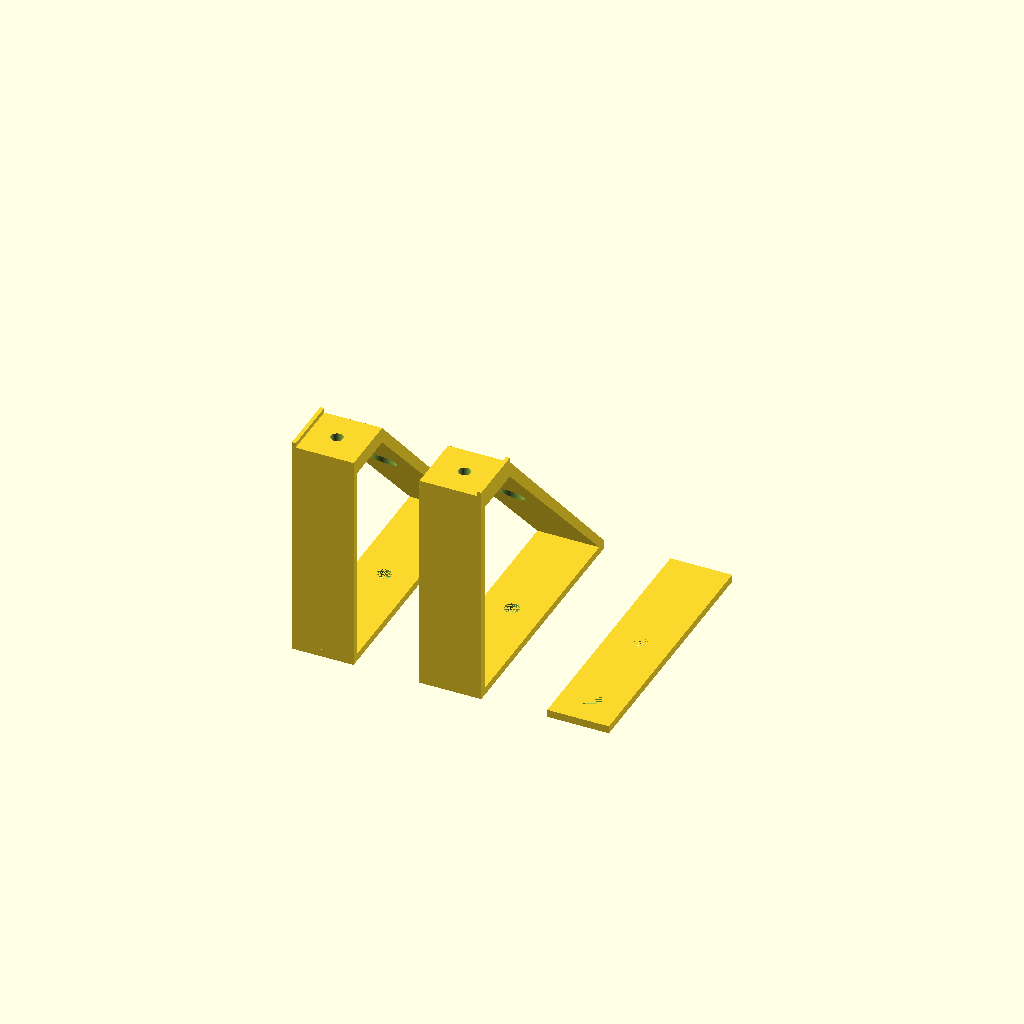
Cell 1: the model at its default parameters.
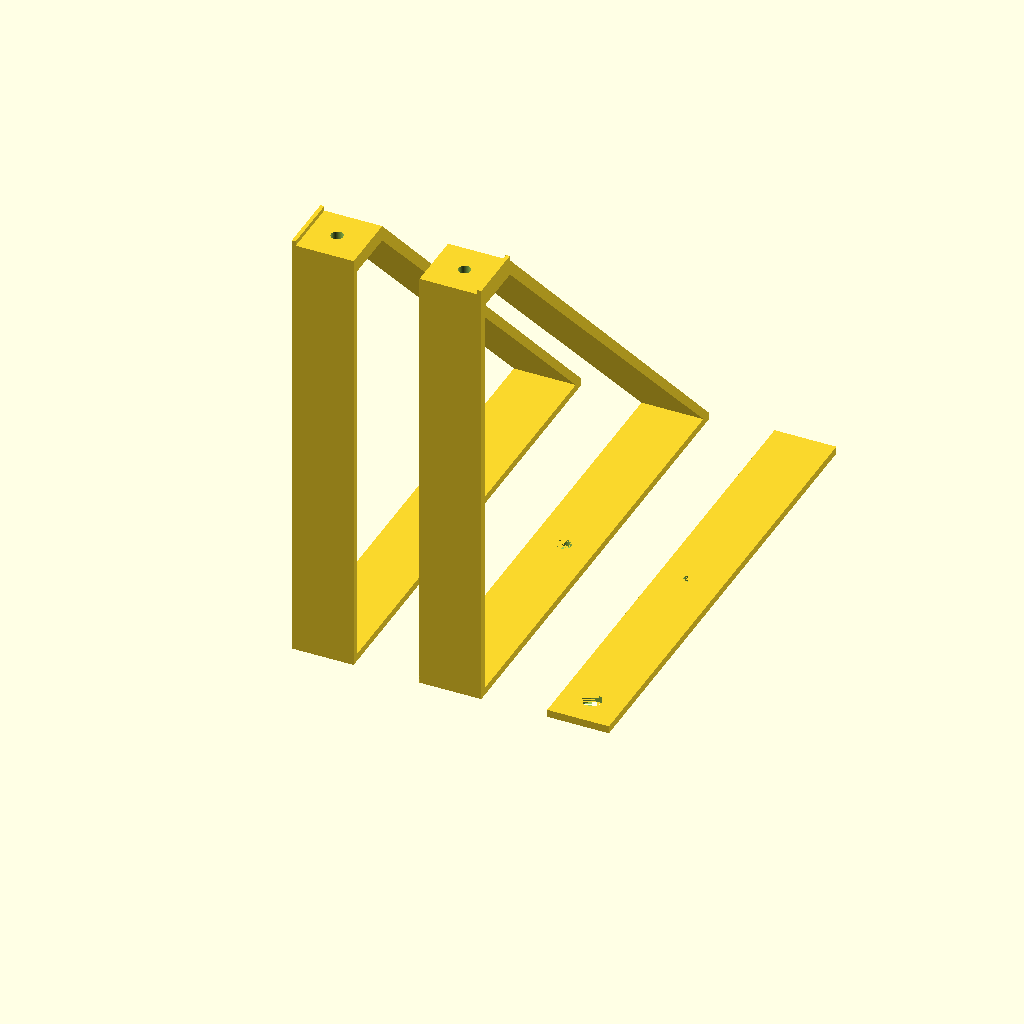
Cell 2 — cat_flap_frame_protrusion set to 140, the other parameters unchanged.
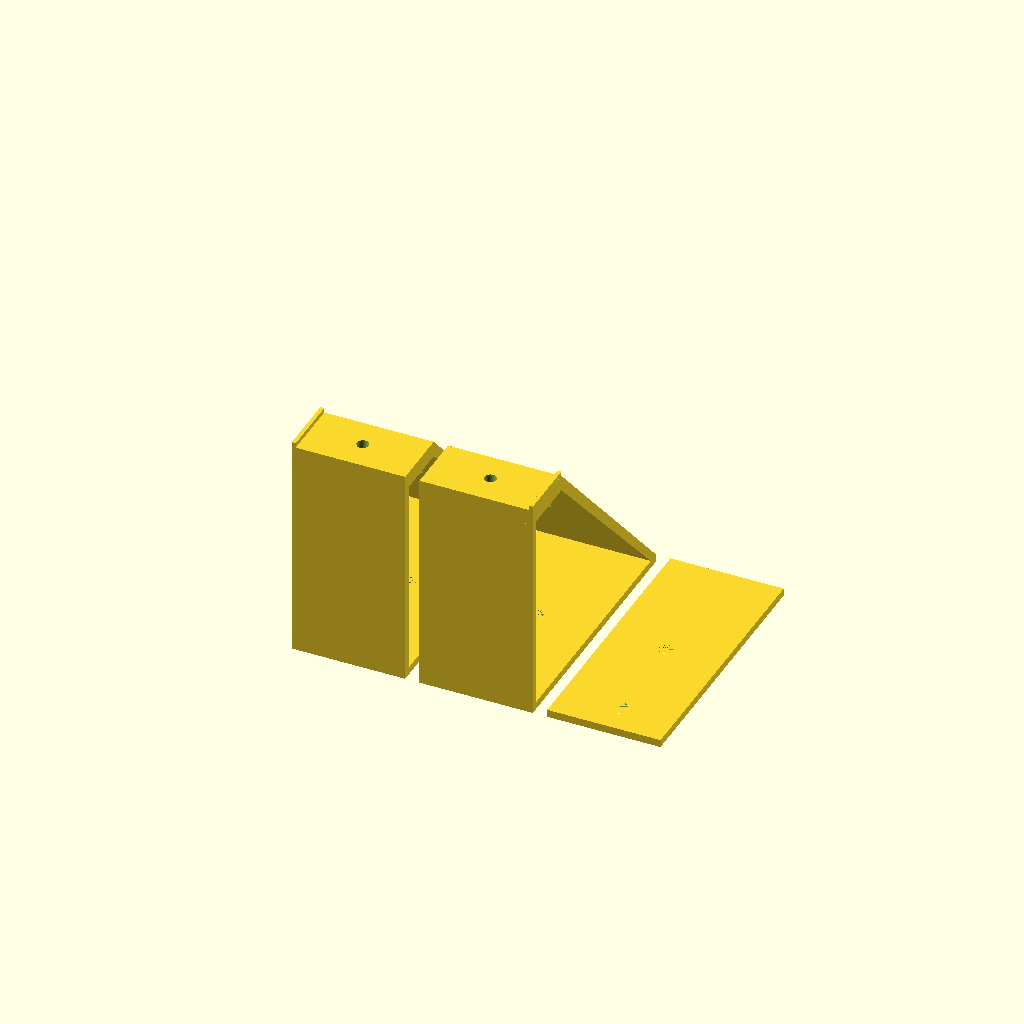
Cell 3: the same model with post_width = 32.32.
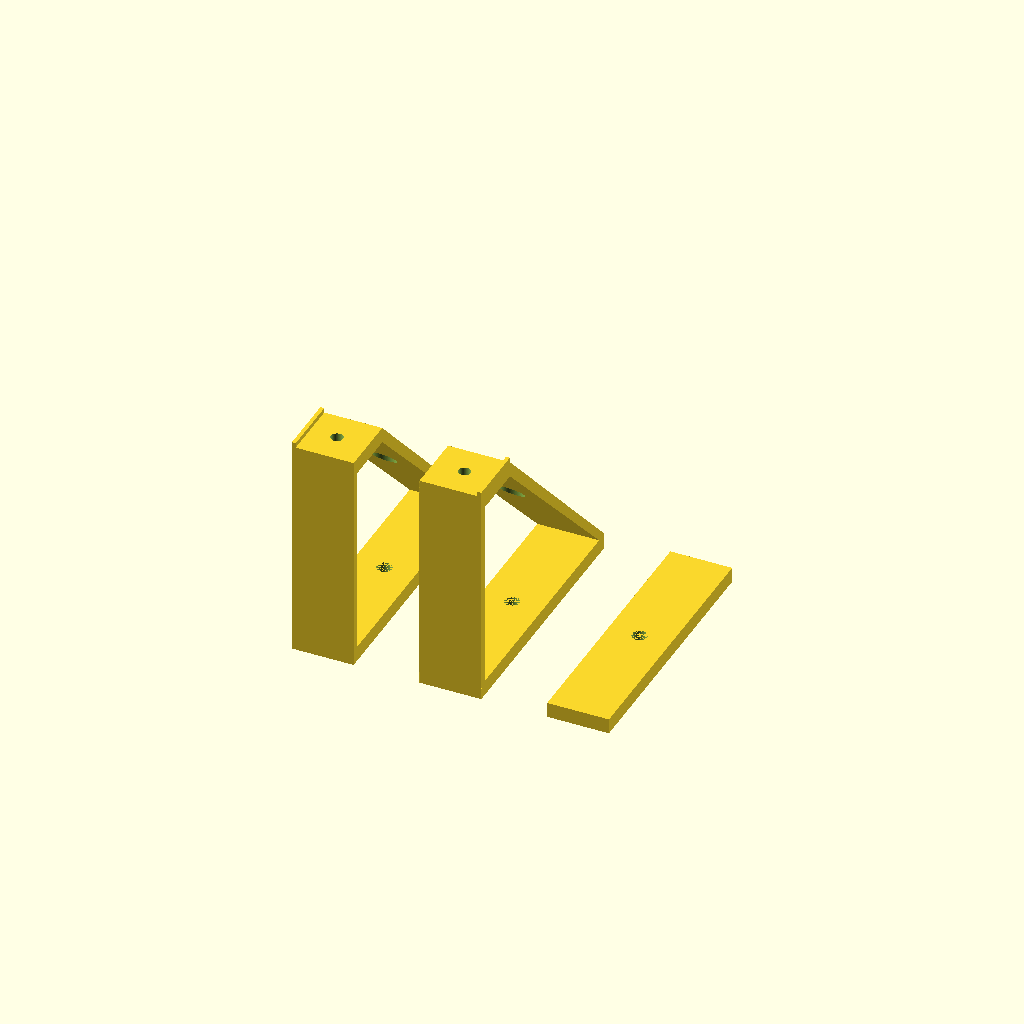
Cell 4: the same model with plate_thickness = 4.8.
One fixed orthographic camera (rotation 55°, 0°, 25°; colour scheme Cornfield) for every cell.
Source of the model, cat-flap-blocker/design.scad:
include <MCAD/nuts_and_bolts.scad>

cat_flap_frame_protrusion=70;
post_width=16.16;

plate_fixing_diameter=3.9;
plate_fixing_head_diameter=9;

plate_thickness=2.4;
guide_thickness=1.2;
guide_depth=1.5;


post_fixing_diameter=3;
post_fixing_nut_width=METRIC_NUT_AC_WIDTHS[post_fixing_diameter];


// fixed

clearance_loose=0.4;
clearance_tight=0.2;
fn=72*2;
$fn=fn;

module cylinder_outer(height,radius,fn=fn) {
   fudge = 1/cos(180/fn);
   cylinder(h=height,r=radius*fudge,$fn=fn);
}
// calc
post_fixing_dim = [
    (guide_thickness * 2) + (clearance_loose * 2) + post_width,
    3 * post_fixing_nut_width,
    guide_thickness,
];

plate_dim = [
    post_fixing_dim.x,
    cat_flap_frame_protrusion + 2 * post_fixing_nut_width,
    plate_thickness
];




strut_pad_dim=[post_fixing_dim.x, 2.4, 1.2];

post_fixing_dim_2= [
    post_fixing_dim.x,
    post_fixing_dim.y,
    5
];

module _jig(solid=false) {
    if (solid) {
        cube(plate_dim);
    } else {
        plate_fixing_x_trans = post_fixing_dim.x / 2;
        // attachment to wall fixing
        translate([plate_fixing_x_trans, plate_dim.y / 2, 0]) cylinder_outer(plate_thickness, (plate_fixing_diameter / 2) + clearance_loose);
        // m3 nut holder
        translate([post_fixing_dim.x / 2, post_fixing_dim.y / 2, 0]) nutHole(post_fixing_diameter);
    }
}


module _mountPlate(post_fixing_side="left", solid=false) {
    if (solid) {
        cube(plate_dim);

        post_fixing_x_trans = (post_fixing_side == "left") ? 0 : (plate_dim.x - post_fixing_dim.x);
        post_fixing_z_trans = max(0, plate_dim.z - post_fixing_dim.z);
        post_fixing_lower_y_trans = plate_dim.y - post_fixing_dim.y;
        strut_fixing_lower_y_trans = plate_dim.y - strut_pad_dim.y;

        hull() {
            offset=1.3;
            translate([post_fixing_x_trans, post_fixing_dim.y - strut_pad_dim.y, cat_flap_frame_protrusion - strut_pad_dim.z - offset]) cube(size=[strut_pad_dim.x, strut_pad_dim.y, strut_pad_dim.z + offset], center=false);
            translate([post_fixing_x_trans, strut_fixing_lower_y_trans, post_fixing_z_trans]) cube(size=strut_pad_dim, center=false);
        }

        hull() {
            translate([post_fixing_x_trans, 0, cat_flap_frame_protrusion - strut_pad_dim.z]) cube(size=strut_pad_dim, center=false);
            translate([post_fixing_x_trans, 0, post_fixing_z_trans]) cube(size=strut_pad_dim, center=false);
        }

        hull() {
            translate([post_fixing_x_trans, post_fixing_dim.y - strut_pad_dim.y, cat_flap_frame_protrusion - post_fixing_dim_2.z]) cube(size=[strut_pad_dim.x, strut_pad_dim.y, post_fixing_dim_2.z], center=false);
            translate([post_fixing_x_trans, 0, cat_flap_frame_protrusion - post_fixing_dim_2.z]) cube(size=[strut_pad_dim.x, strut_pad_dim.y, post_fixing_dim_2.z], center=false);
        }

        // guides
        guide_base_x_tran = (post_fixing_side=="left") ? 0 : plate_dim.x - post_fixing_dim.x;
        guide_dim=[guide_thickness, post_fixing_dim.y, guide_depth];
        // first
        if (post_fixing_side=="left") {
            translate([guide_base_x_tran, 0, cat_flap_frame_protrusion]) cube(guide_dim);
        } else {
            // second
            translate([guide_base_x_tran + post_fixing_dim.x - guide_dim.x, 0, cat_flap_frame_protrusion]) cube(guide_dim);
        }



    } else {
        plate_fixing_x_trans = post_fixing_dim.x / 2;
        // attachment to wall fixing
        translate([plate_fixing_x_trans, plate_dim.y / 2, 0]) cylinder_outer(plate_thickness, (plate_fixing_diameter / 2) + clearance_loose);
        // access for screw driver
        translate([plate_fixing_x_trans, plate_dim.y / 2, 20]) cylinder_outer(40, (6.7 / 2) + clearance_loose);

        post_fixing_x_trans = (post_fixing_side == "left") ? post_fixing_dim.x / 2 : (plate_dim.x - post_fixing_dim.x / 2);
        // m3 bolt hole
        translate([post_fixing_x_trans, post_fixing_dim.y / 2, plate_dim.z]) cylinder_outer(cat_flap_frame_protrusion, (post_fixing_diameter / 2) + clearance_loose);
        // m3 nut holder
        translate([post_fixing_x_trans, post_fixing_dim.y / 2, cat_flap_frame_protrusion - 5]) nutHole(post_fixing_diameter);
    }
}


module MountPlate(post_fixing_side="left") {
    difference() {
        _mountPlate(post_fixing_side, true);
        _mountPlate(post_fixing_side, false);
    }
}


module Jig() {
    difference() {
        _jig(true);
        _jig(false);
    }
}


MountPlate();

translate([40, 0, 0]) MountPlate("right");

translate([80, 0, 0]) Jig();
Parameter table extracted from the source (name, type, default, range or options):
cat_flap_frame_protrusion: number, default 70
post_width: number, default 16.16
plate_fixing_diameter: number, default 3.9
plate_fixing_head_diameter: number, default 9
plate_thickness: number, default 2.4
guide_thickness: number, default 1.2
guide_depth: number, default 1.5
post_fixing_diameter: number, default 3
clearance_loose: number, default 0.4
clearance_tight: number, default 0.2
